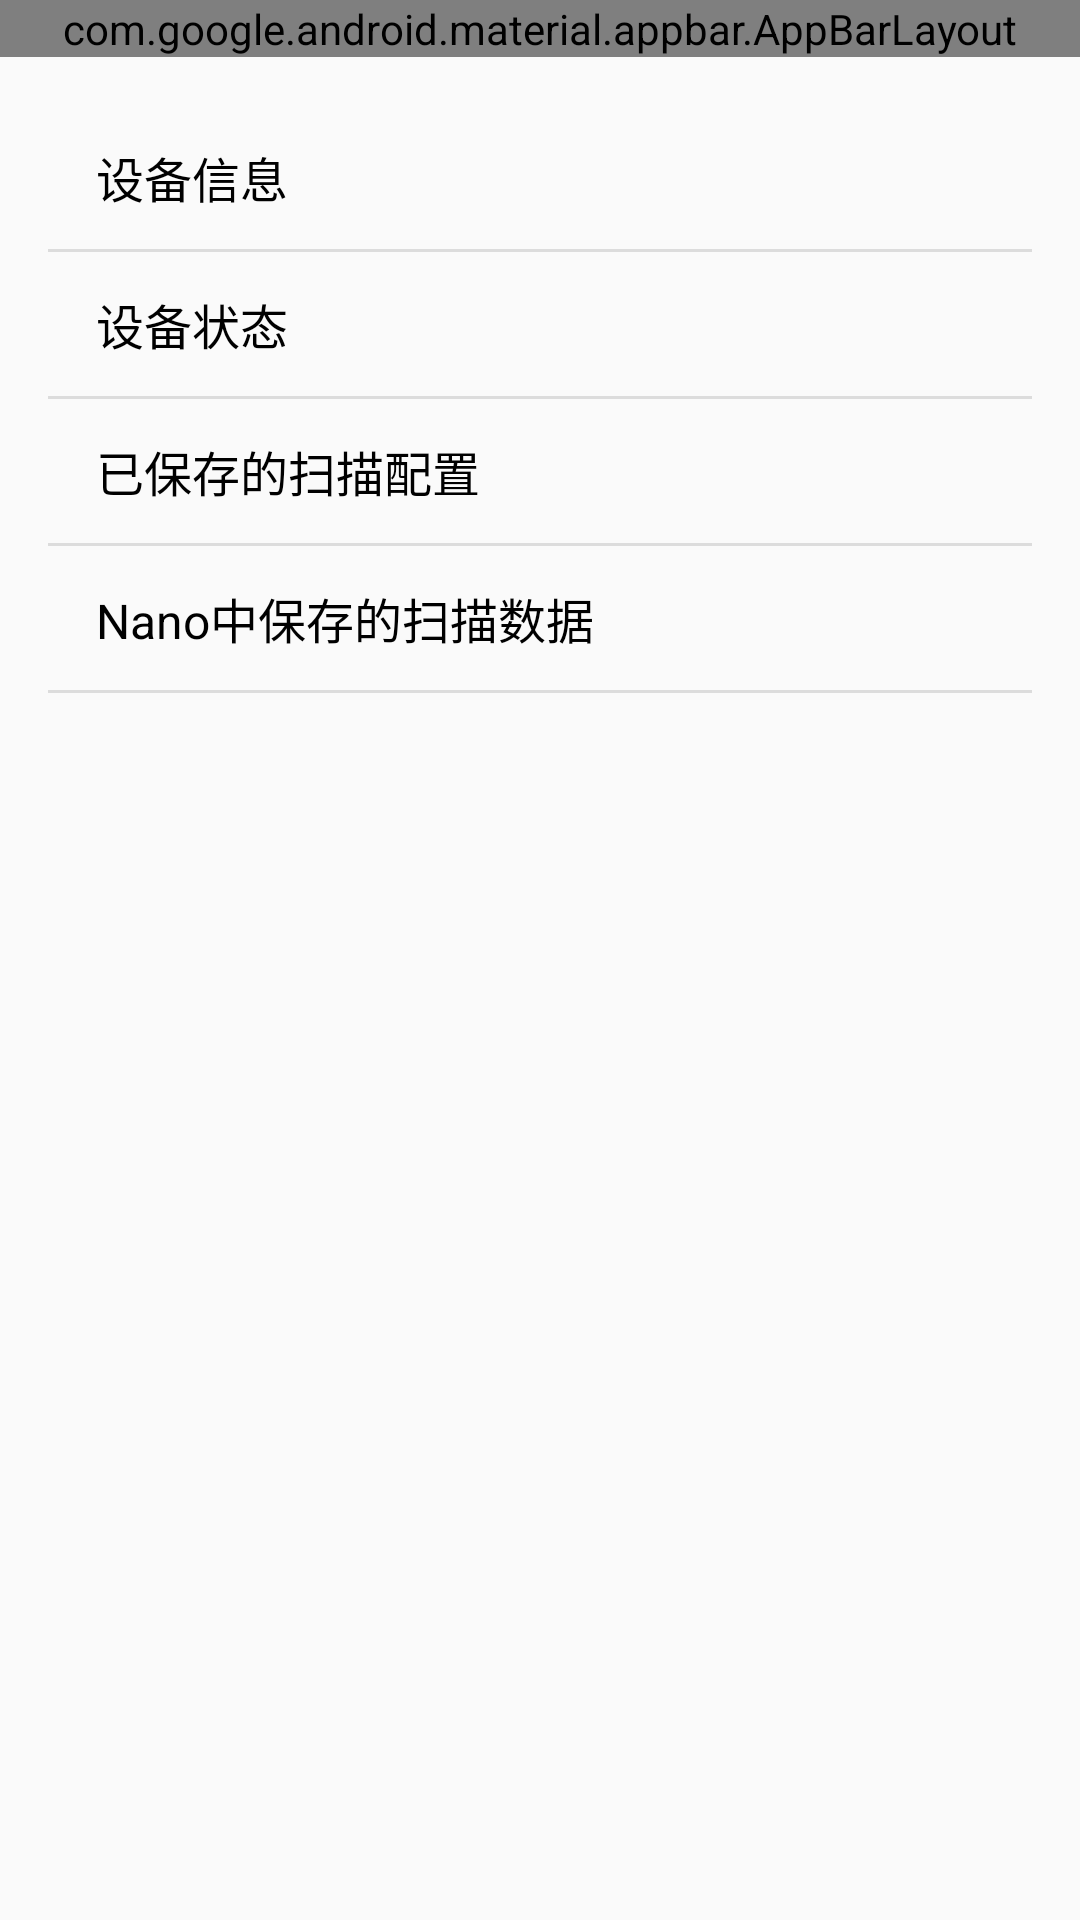

Reconstruct the res/layout file that produces this screen, plus the resources it refers to.
<!-- AndroidManifest.xml: application theme AppTheme -->
<!-- res/layout/activity_configure.xml -->
<?xml version="1.0" encoding="utf-8"?>
<LinearLayout xmlns:android="http://schemas.android.com/apk/res/android"
    xmlns:app="http://schemas.android.com/apk/res-auto"
    xmlns:tools="http://schemas.android.com/tools"
    android:layout_width="match_parent"
    android:layout_height="match_parent"
    android:orientation="vertical"
    tools:context="com.kstechnologies.NanoScan.ConfigureActivity">

    <android.support.design.widget.AppBarLayout
        android:layout_width="match_parent"
        android:layout_height="wrap_content">

        <android.support.v7.widget.Toolbar
            android:id="@+id/toolbar"
            android:paddingTop="25dp"
            app:theme="@style/ToolbarTheme"
            android:layout_width="match_parent"
            android:layout_height="wrap_content"/>

    </android.support.design.widget.AppBarLayout>

    <RelativeLayout
        android:layout_width="match_parent"
        android:layout_height="match_parent"
        android:paddingBottom="@dimen/activity_vertical_margin"
        android:paddingLeft="@dimen/activity_horizontal_margin"
        android:paddingRight="@dimen/activity_horizontal_margin"
        android:paddingTop="@dimen/activity_vertical_margin">

        <ListView
            android:id="@+id/lv_configure"
            android:layout_width="match_parent"
            android:layout_height="match_parent"
            android:entries="@array/configure_options" />

    </RelativeLayout>

</LinearLayout>
<!-- resources referenced by this layout -->
<resources>
  <string-array name="configure_options">
          <item>设备信息</item>
          <item>设备状态</item>
          <item>已保存的扫描配置</item>
          <item>Nano中保存的扫描数据</item>
      </string-array>
  <dimen name="activity_horizontal_margin">16dp</dimen>
  <dimen name="activity_vertical_margin">16dp</dimen>
  <style name="ToolbarTheme">
          <item name="android:textColorPrimary">@android:color/white</item>
          <item name="colorControlNormal">@android:color/white</item>
      </style>
  <style name="AppTheme" parent="Theme.AppCompat.Light.NoActionBar">
          
          <item name="colorPrimary">#07afaf</item>
          <item name="colorAccent">#FF0288D1</item>
          <item name="android:windowTranslucentStatus">true</item>
          <item name="android:windowTranslucentNavigation">true</item>
      </style>
</resources>
